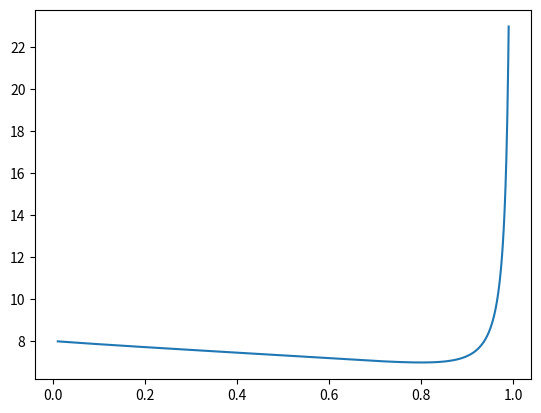

This figure's Python source:
'''
Created on Nov 17, 2021

[redacted]
'''

import numpy as np
np.set_printoptions(precision=2, suppress=True)

M1 = 4
M2 = 4

b = 0.9
rho = 0.8
u1 = np.zeros(M1)
u2 = np.zeros(M2)
u1[1:3] = 1/np.sqrt(2)
u2[0:3] = 1/np.sqrt(3)

Sigma = np.eye(M1 + M2)
Sigma[:M1, M1:] = b * np.outer(u1, u2.conj())
Sigma[M1:,:M1] = Sigma[:M1, M1:].T.conj()

C = np.eye(M1 + M2)
C[:M1, M1:] = rho * np.outer(u1, u2.conj())
C[M1:,:M1] = C[:M1, M1:].T.conj()

Sigmainv = (1 / (1 - b ** 2)) * np.eye(M1 + M2)
Sigmainv[:M1,:M1] += (b ** 2 / (1 - b ** 2)) * (np.outer(u1, u1.conj()) - np.eye(M1))
Sigmainv[M1:, M1:] += (b ** 2 / (1 - b ** 2)) * (np.outer(u2, u2.conj()) - np.eye(M2))
Sigmainv[:M1, M1:] = -b * (1 / (1 - b ** 2)) * np.outer(u1, u2.conj())
Sigmainv[M1:,:M1] = Sigmainv[:M1, M1:].T.conj()

delta_inv = np.linalg.inv(Sigma) - Sigmainv

tr_ = np.trace(np.matmul(Sigmainv, C))
tr = 1/(1 - b**2) * ((M1 + M2) * (1 - b**2) + 2 * b**2 - 2 * np.real(rho) * b)

def negloglik(b):
    tr =  1/(1 - b**2) * ((M1 + M2) * (1 - b**2) + 2 * b**2 - 2 * np.real(rho) * b)
    ldet =  np.log(1 - b**2)
    return ldet + tr

b_test = np.linspace(0.01, 0.99, 1000)
nll = negloglik(b_test)
print(b_test[np.argmin(nll)])
import matplotlib.pyplot as plt
plt.plot(b_test, nll)
plt.show()
